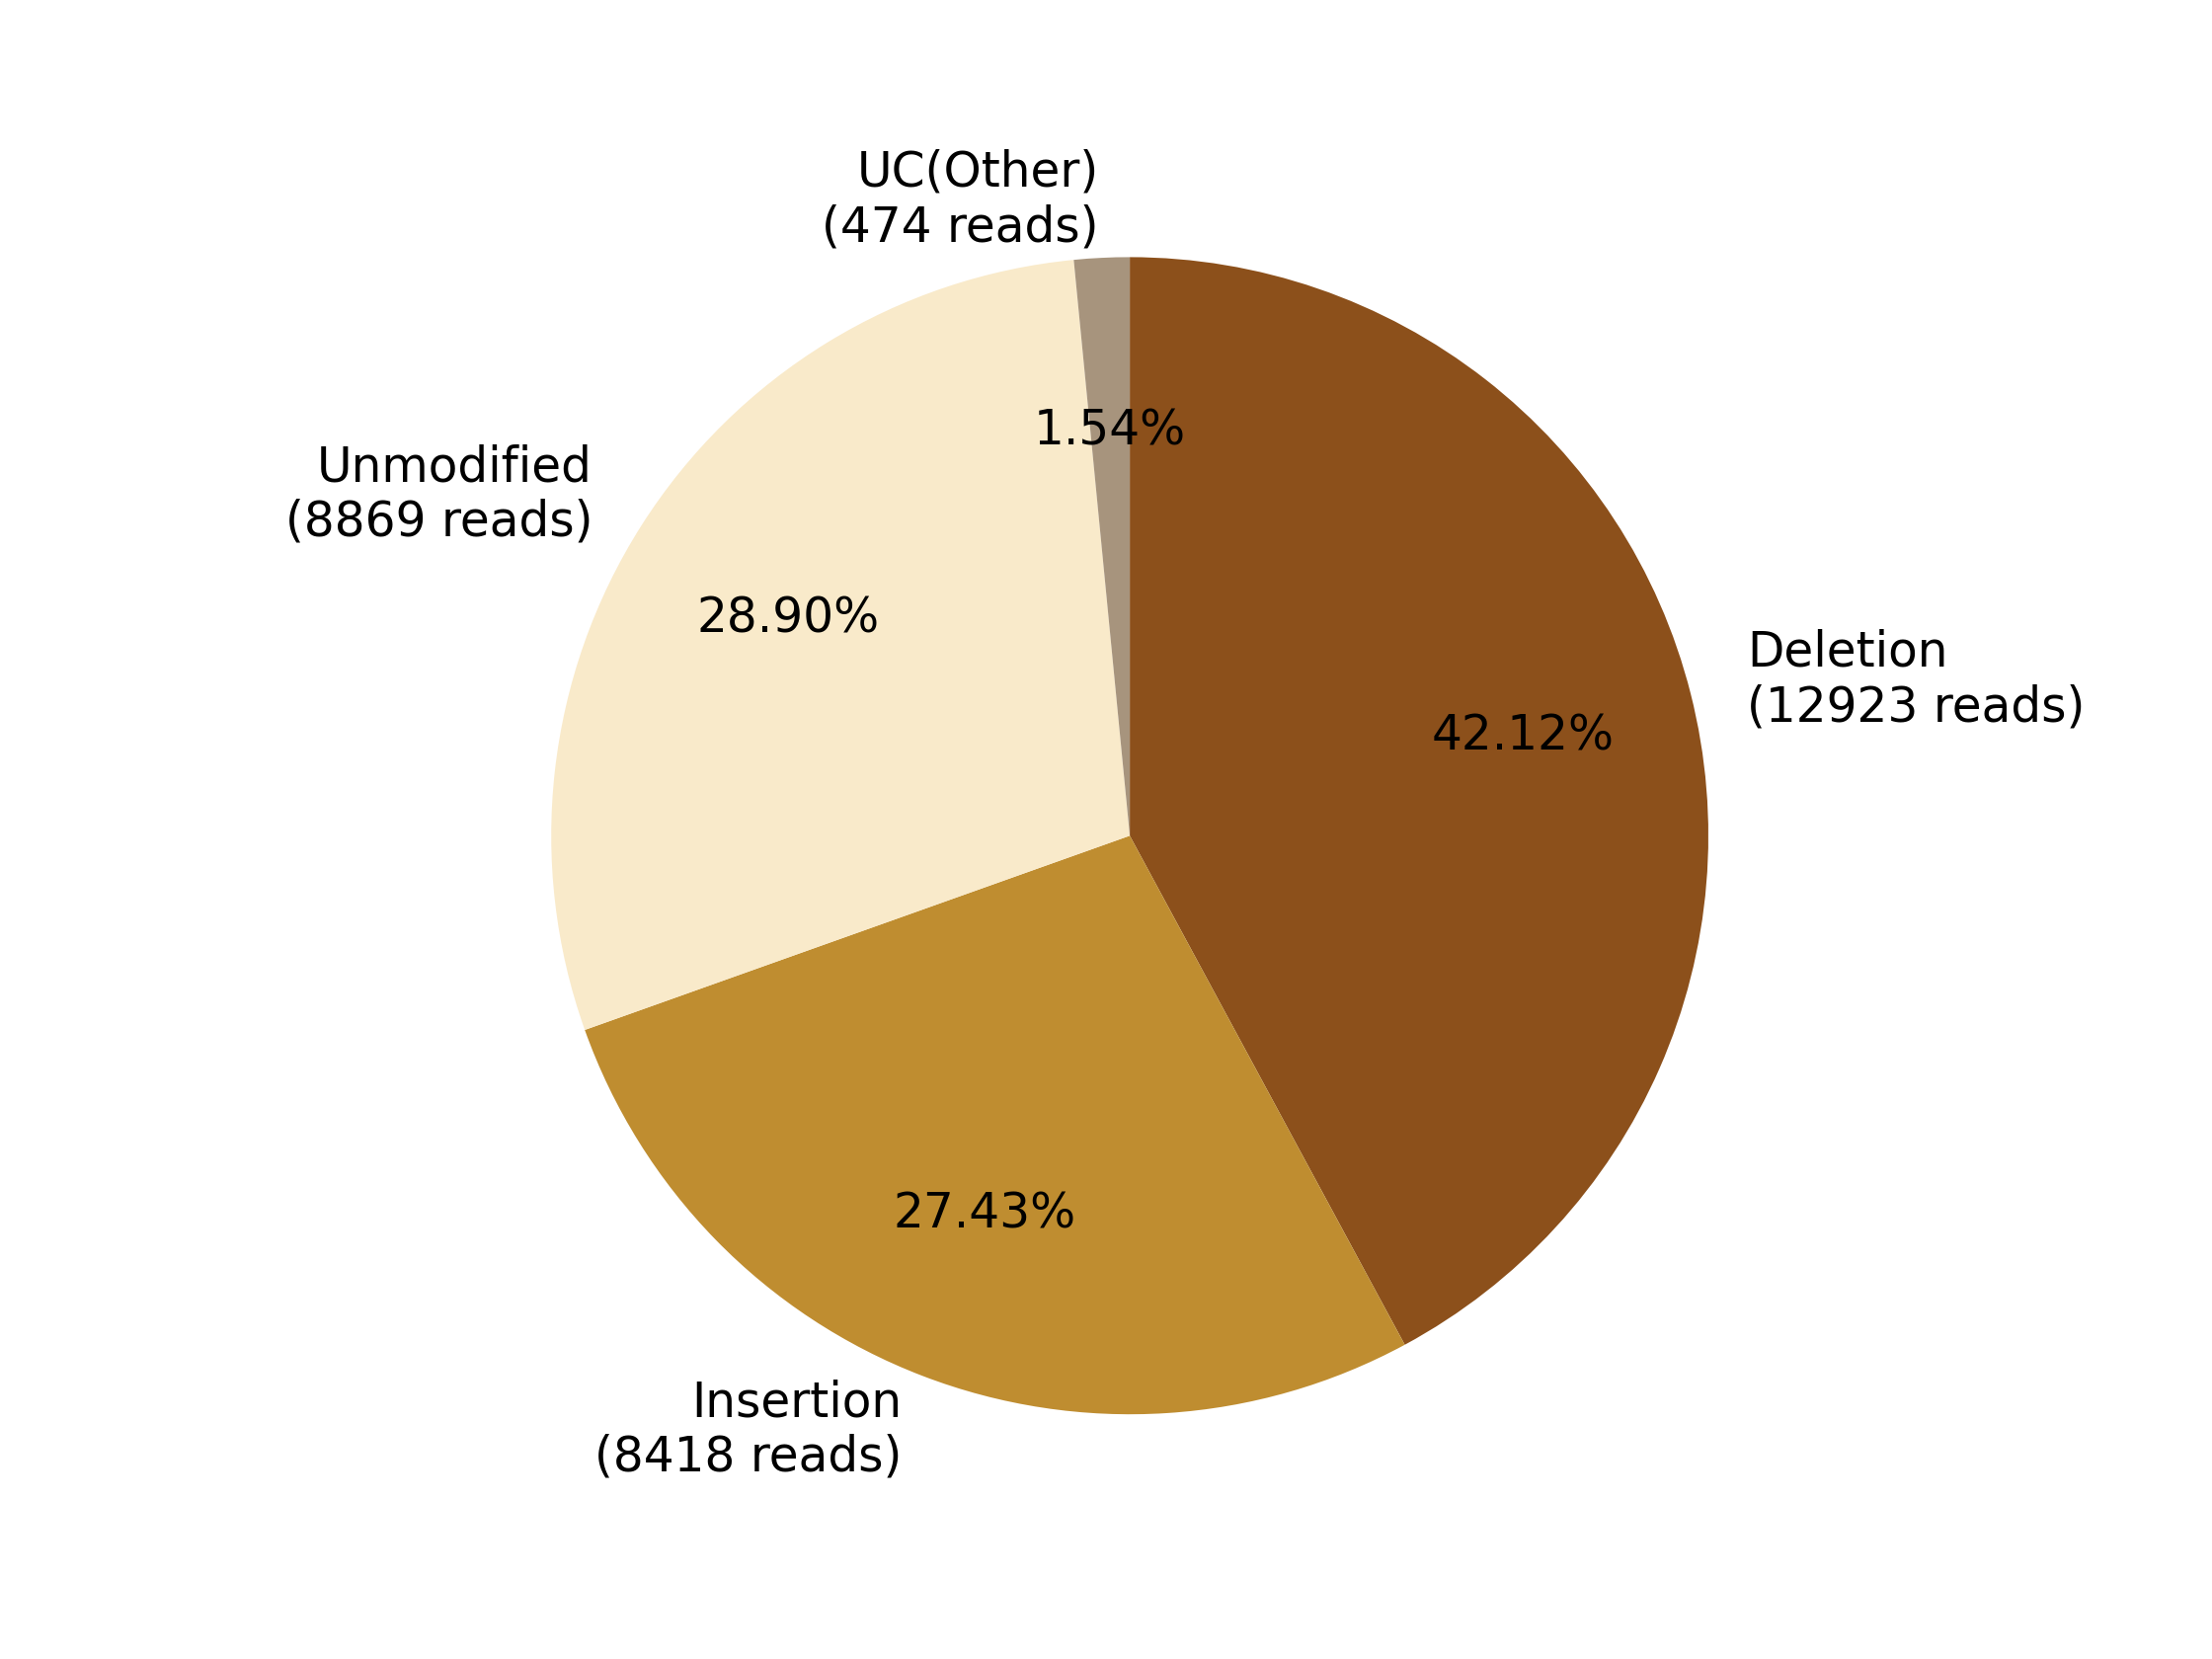

Data behind this chart, as committed beside it:
0, 1, 2, 3, 4, 5, 6, 7
, , Deletion?(12923 reads), Insertion?(8418 reads), , Unmodified?(8869 reads), , UC(Other)?(474 reads)
0, 0, 12923, 8418, 0, 8869, 0, 474
0.0, 0.0, 42.12, 27.43, 0.0, 28.9, 0.0, 1.545
